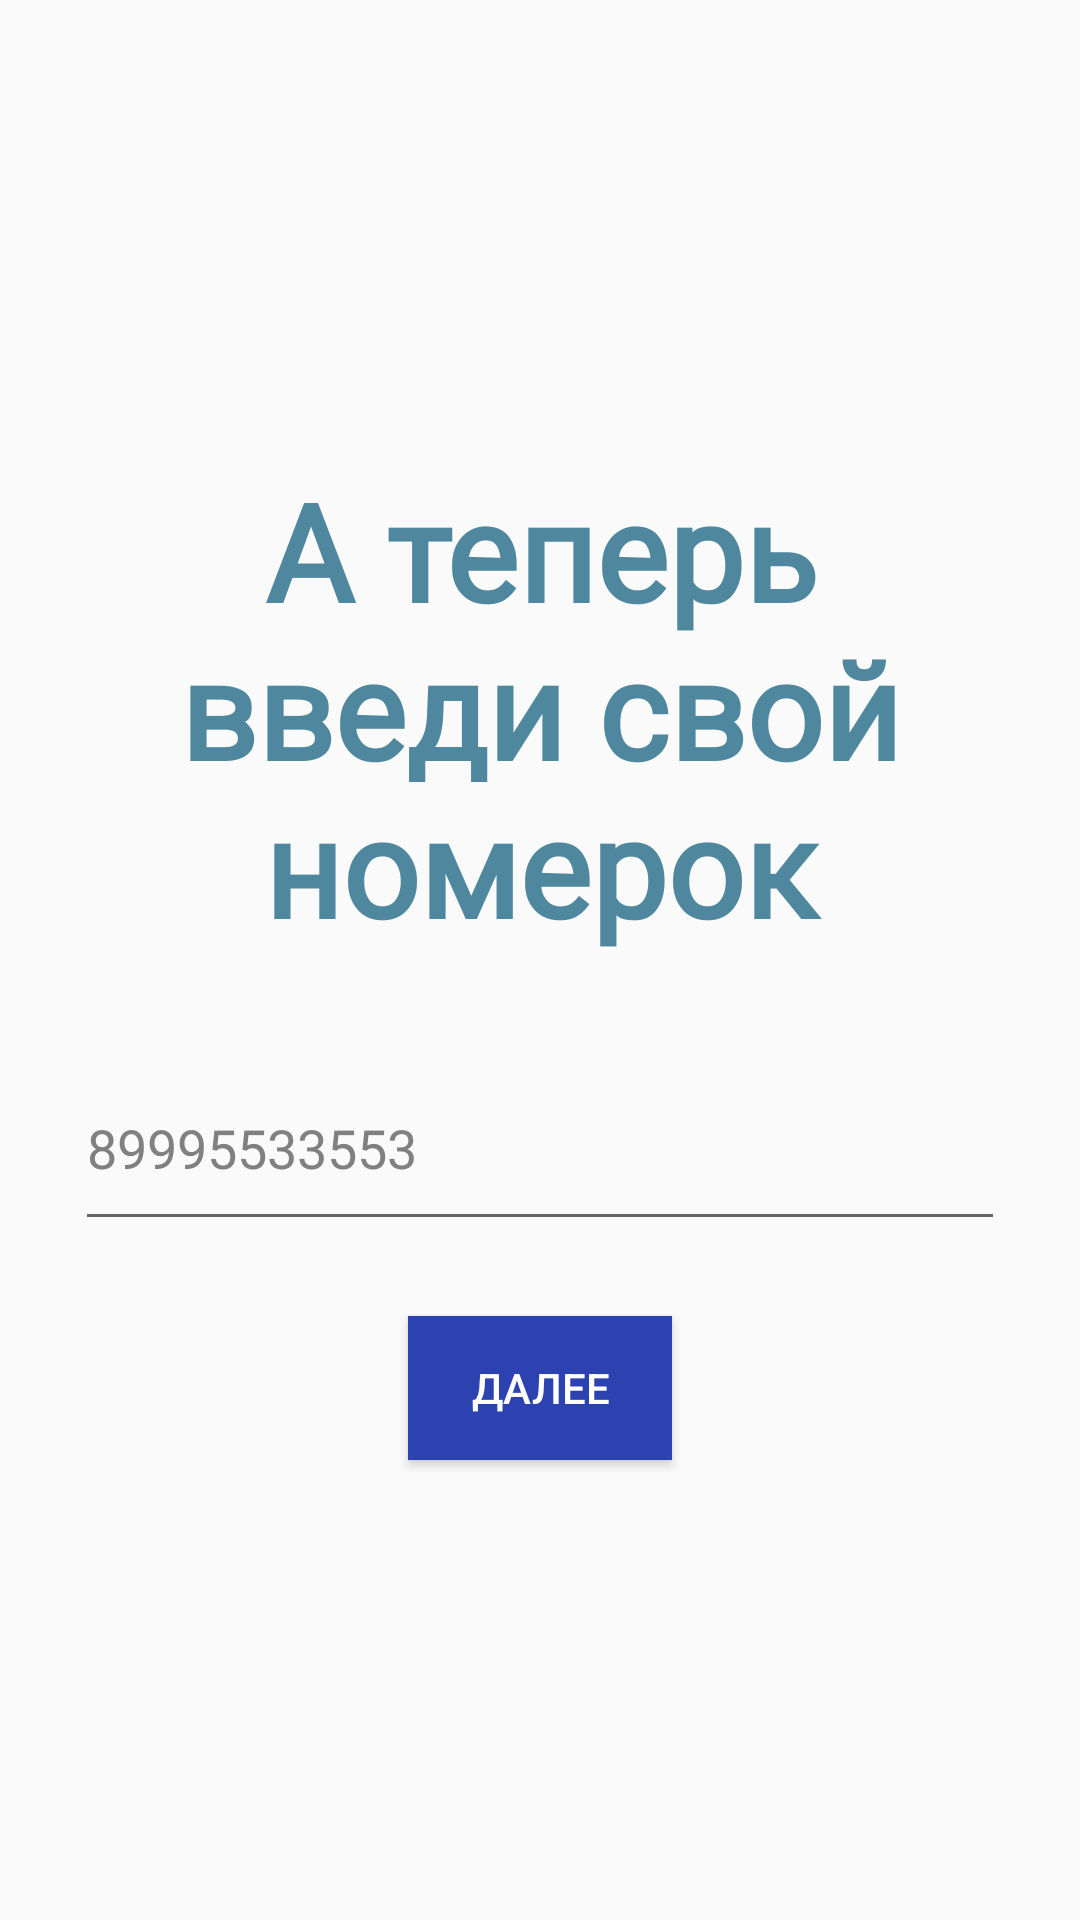

Reconstruct the res/layout file that produces this screen, plus the resources it refers to.
<!-- AndroidManifest.xml: application theme Theme.BeautifulWorld -->
<!-- res/layout/fragment_registration2.xml -->
<?xml version="1.0" encoding="utf-8"?>
<FrameLayout xmlns:android="http://schemas.android.com/apk/res/android"
    xmlns:tools="http://schemas.android.com/tools"
    android:layout_width="match_parent"
    android:layout_height="match_parent"
    tools:context=".FragmentRegistration2">

    <LinearLayout
        android:orientation="vertical"
        android:layout_width="match_parent"
        android:gravity="center"
        android:layout_height="match_parent">

        <TextView
            android:layout_width="wrap_content"
            android:layout_height="wrap_content"
            android:textStyle="bold"

            android:gravity="center"
            android:fontFamily="@font/caveat_regular"
            android:layout_marginStart="30dp"
            android:layout_marginEnd="30dp"
            android:text="@string/enter_phone_number"
            android:textColor="@color/lighter"
            android:textSize="45sp"
            />

        <EditText
            android:id="@+id/inputPhoneNumber"
            android:layout_width="match_parent"
            android:layout_marginStart="25dp"
            android:layout_marginEnd="25dp"
            android:layout_marginTop="30dp"
            android:inputType="phone"
            android:maxLines="1"
            android:maxLength="11"
            android:imeOptions="actionDone"
            android:hint="89995533553"
            android:textColor="@color/lighter"
            android:textColorHint="@color/grey"
            android:layout_height="65dp" />

        <Button
            android:layout_marginTop="25dp"
            android:background="@color/light_blue"
            android:textColor="@color/white"
            android:layout_width="wrap_content"
            android:layout_height="wrap_content"
            android:onClick="goToThirdFragment"
            android:text="Далее"/>
    </LinearLayout>

</FrameLayout>
<!-- resources referenced by this layout -->
<resources>
  <color name="grey">#FF808080</color>
  <color name="light_blue">#2D42B1</color>
  <color name="lighter">#4F889E</color>
  <color name="white">#FFFFFFFF</color>
  <string name="enter_phone_number">А теперь введи свой номерок</string>
  <style name="Theme.BeautifulWorld" parent="Theme.AppCompat.Light.NoActionBar">
          
          <item name="colorPrimary">@color/purple_500</item>
          <item name="colorPrimaryVariant">@color/purple_700</item>
          <item name="colorOnPrimary">@color/white</item>
          
          <item name="colorSecondary">@color/teal_200</item>
          <item name="colorSecondaryVariant">@color/teal_700</item>
          <item name="colorOnSecondary">@color/black</item>
          
          <item name="android:statusBarColor">?attr/colorPrimaryVariant</item>
          
      </style>
  <color name="purple_500">#FF6200EE</color>
  <color name="purple_700">#FF3700B3</color>
  <color name="teal_200">#FF03DAC5</color>
  <color name="teal_700">#FF018786</color>
  <color name="black">#FF000000</color>
</resources>
